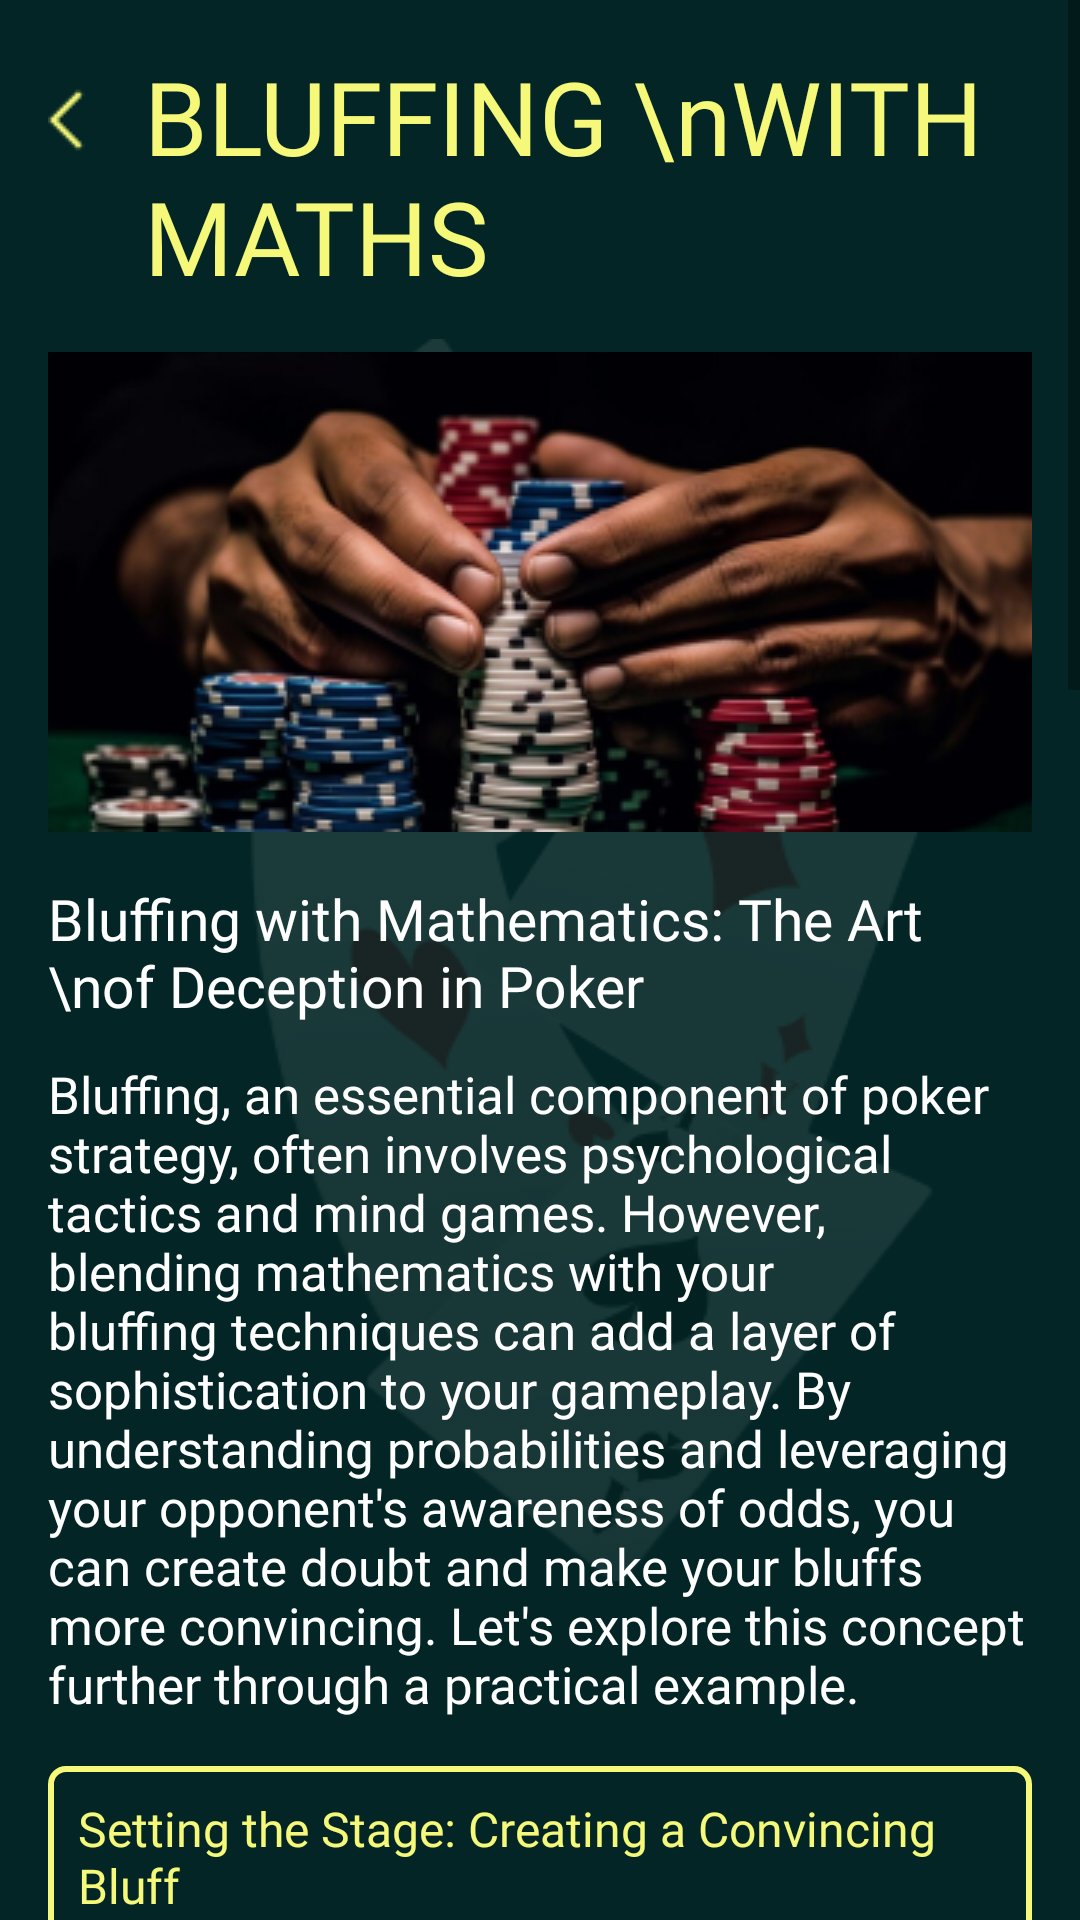

Layout XML and referenced resources for this Android screen:
<!-- AndroidManifest.xml: application theme Theme.NewApplication -->
<!-- res/layout/fragment_bluffing_with_maths.xml -->
<androidx.constraintlayout.widget.ConstraintLayout xmlns:android="http://schemas.android.com/apk/res/android"
    xmlns:app="http://schemas.android.com/apk/res-auto"
    xmlns:tools="http://schemas.android.com/tools"
    android:layout_width="match_parent"
    android:layout_height="match_parent"
    android:background="@color/a"
    android:orientation="vertical"
    tools:context="com.chihuahua.pokereducation.ui.fragments.maths.items.BluffingWithMathsFragment">

    <ImageView
        android:layout_width="wrap_content"
        android:layout_height="wrap_content"
        android:layout_weight="1"
        android:src="@drawable/c"
        app:layout_constraintBottom_toBottomOf="parent"
        app:layout_constraintEnd_toEndOf="parent"
        app:layout_constraintStart_toStartOf="parent"
        app:layout_constraintTop_toTopOf="parent" />

    <ScrollView
        android:layout_width="match_parent"
        android:layout_height="0dp"
        android:layout_weight="1"
        tools:ignore="MissingConstraints">

        <LinearLayout
            android:layout_width="match_parent"
            android:layout_height="wrap_content"
            android:orientation="vertical"
            android:padding="16dp">

            <androidx.constraintlayout.widget.ConstraintLayout
                android:layout_width="wrap_content"
                android:layout_height="wrap_content">

                <ImageView
                    android:id="@+id/imageView"
                    android:layout_width="wrap_content"
                    android:layout_height="wrap_content"
                    android:layout_marginTop="12dp"
                    android:layout_marginEnd="8dp"
                    android:src="@drawable/x"
                    app:layout_constraintEnd_toStartOf="@id/textView1"
                    app:layout_constraintTop_toTopOf="parent" />

                <TextView
                    android:id="@+id/textView1"
                    android:layout_width="wrap_content"
                    android:layout_height="wrap_content"
                    android:layout_marginStart="8dp"
                    android:fontFamily="@font/medium"
                    android:text="BLUFFING \nWITH MATHS"
                    android:textColor="@color/b"
                    android:textSize="34sp"
                    app:layout_constraintStart_toEndOf="@id/imageView" />
            </androidx.constraintlayout.widget.ConstraintLayout>

            <ImageView
                android:layout_width="match_parent"
                android:layout_height="wrap_content"
                android:layout_marginTop="16dp"
                android:scaleType="centerCrop"
                android:src="@drawable/f4" />

            <TextView
                android:layout_width="wrap_content"
                android:layout_height="wrap_content"
                android:layout_marginTop="16dp"
                android:fontFamily="@font/medium"
                android:text="Bluffing with Mathematics: The Art \nof Deception in Poker"
                android:textColor="@color/white"
                android:textSize="19sp" />

            <TextView
                android:layout_width="wrap_content"
                android:layout_height="wrap_content"
                android:layout_marginTop="12dp"
                android:fontFamily="@font/light"
                android:text="Bluffing, an essential component of poker strategy, often involves psychological tactics and mind games. However, blending mathematics with your bluffing techniques can add a layer of sophistication to your gameplay. By understanding probabilities and leveraging your opponent's awareness of odds, you can create doubt and make your bluffs more convincing. Let's explore this concept further through a practical example."
                android:textColor="@color/white"
                android:textSize="17sp" />

            <TextView
                android:layout_width="wrap_content"
                android:layout_height="wrap_content"
                android:layout_marginVertical="16dp"
                android:background="@drawable/text_view"
                android:fontFamily="@font/light"
                android:padding="10dp"
                android:text="Setting the Stage: Creating a Convincing Bluff"
                android:textColor="#F5F878"
                android:textSize="16sp" />

            <TextView
                android:layout_width="wrap_content"
                android:layout_height="wrap_content"
                android:fontFamily="@font/light"
                android:text="Imagine the poker table scenario: the community cards on the board reveal three cards of the same suit. You seize the opportunity and make a bold, pot-sized odds, indicating a flush. Your opponent, keenly aware of the odds and the limited number of cards in a deck, might doubt the likelihood of you having a genuine flush."
                android:textColor="@color/white"
                android:textSize="17sp" />

            <TextView
                android:layout_width="wrap_content"
                android:layout_height="wrap_content"
                android:layout_marginVertical="16dp"
                android:background="@drawable/text_view"
                android:fontFamily="@font/light"
                android:padding="10dp"
                android:text="Leveraging Probability: The Mathematical Bluff"
                android:textColor="#F5F878"
                android:textSize="16sp" />

            <TextView
                android:layout_width="wrap_content"
                android:layout_height="wrap_content"
                android:layout_marginBottom="16dp"
                android:fontFamily="@font/light"
                android:text="Your opponent, calculating the probability of you having a flush in this situation, might deduce that the odds are against you. With 52 cards in a standard deck and considering the community cards and your hole cards, the available flush cards are limited. By strategically leveraging this understanding, you can accentuate the doubt in your opponent's mind."
                android:textColor="@color/white"
                android:textSize="17sp" />

            <TextView
                android:layout_width="wrap_content"
                android:layout_height="wrap_content"
                android:fontFamily="@font/light"
                android:text="Your opponent, faced with your pot-sized odds, might hesitate, contemplating the probability of you having a flush. By incorporating the mathematical aspect into your bluff, you create uncertainty. The doubt in your opponent's mind stems not only from the psychological pressure but also from the logical analysis of the limited number of flush cards remaining in the deck."
                android:textColor="@color/white"
                android:textSize="17sp" />

            <TextView
                android:layout_width="wrap_content"
                android:layout_height="wrap_content"
                android:layout_marginVertical="16dp"
                android:background="@drawable/text_view"
                android:fontFamily="@font/light"
                android:padding="10dp"
                android:text="Elevating Bluffing to an Art Form"
                android:textColor="#F5F878"
                android:textSize="16sp" />

            <TextView
                android:layout_width="wrap_content"
                android:layout_height="wrap_content"
                android:fontFamily="@font/light"
                android:text="Bluffing with mathematics transforms a mere deception into an art form. By combining your understanding of probabilities and opponents' awareness of odds, you craft a convincing narrative that makes your bluffs more believable. This strategic fusion of psychology and mathematics allows you to manipulate your opponents' perceptions, creating an illusion of certainty around your actions. As you master this art, you become a formidable player, capable of not only reading your opponents but also using their understanding of probabilities against them. Bluffing with mathematics transcends the conventional boundaries of the game, turning every poker hand into a canvas for strategic brilliance and calculated deception."
                android:textColor="@color/white"
                android:textSize="17sp" />
        </LinearLayout>
    </ScrollView>
</androidx.constraintlayout.widget.ConstraintLayout>
<!-- resources referenced by this layout -->
<resources>
  <color name="a">#032525</color>
  <color name="b">#F5F878</color>
  <color name="white">#FFFFFFFF</color>
  <!-- drawable c: png bitmap (drawable, 18802 bytes) -->
  <!-- drawable f4: png bitmap (drawable, 84436 bytes) -->
  <!-- drawable text_view (drawable) -->
  <?xml version="1.0" encoding="utf-8"?>
  <shape xmlns:android="http://schemas.android.com/apk/res/android"
      android:shape="rectangle">
  
      <stroke
          android:width="2dp"
          android:color="#F5F878" />
  
      <corners android:radius="5dp" />
  
  </shape>
  <!-- drawable x: png bitmap (drawable, 284 bytes) -->
  <style name="Theme.NewApplication" parent="Base.Theme.NewApplication" />
  <style name="Base.Theme.NewApplication" parent="Theme.MaterialComponents.Light.NoActionBar.Bridge">
          <item name="colorPrimary">@color/a</item>
          <item name="colorPrimaryVariant">@color/a</item>
          <item name="colorOnPrimary">@color/a</item>
          <item name="colorSecondary">@color/teal_200</item>
          <item name="colorSecondaryVariant">@color/teal_700</item>
          <item name="colorOnSecondary">@color/black</item>
          <item name="android:statusBarColor">?attr/colorPrimaryVariant</item>
      </style>
  <color name="teal_200">#FF03DAC5</color>
  <color name="teal_700">#FF018786</color>
  <color name="black">#FF000000</color>
</resources>
